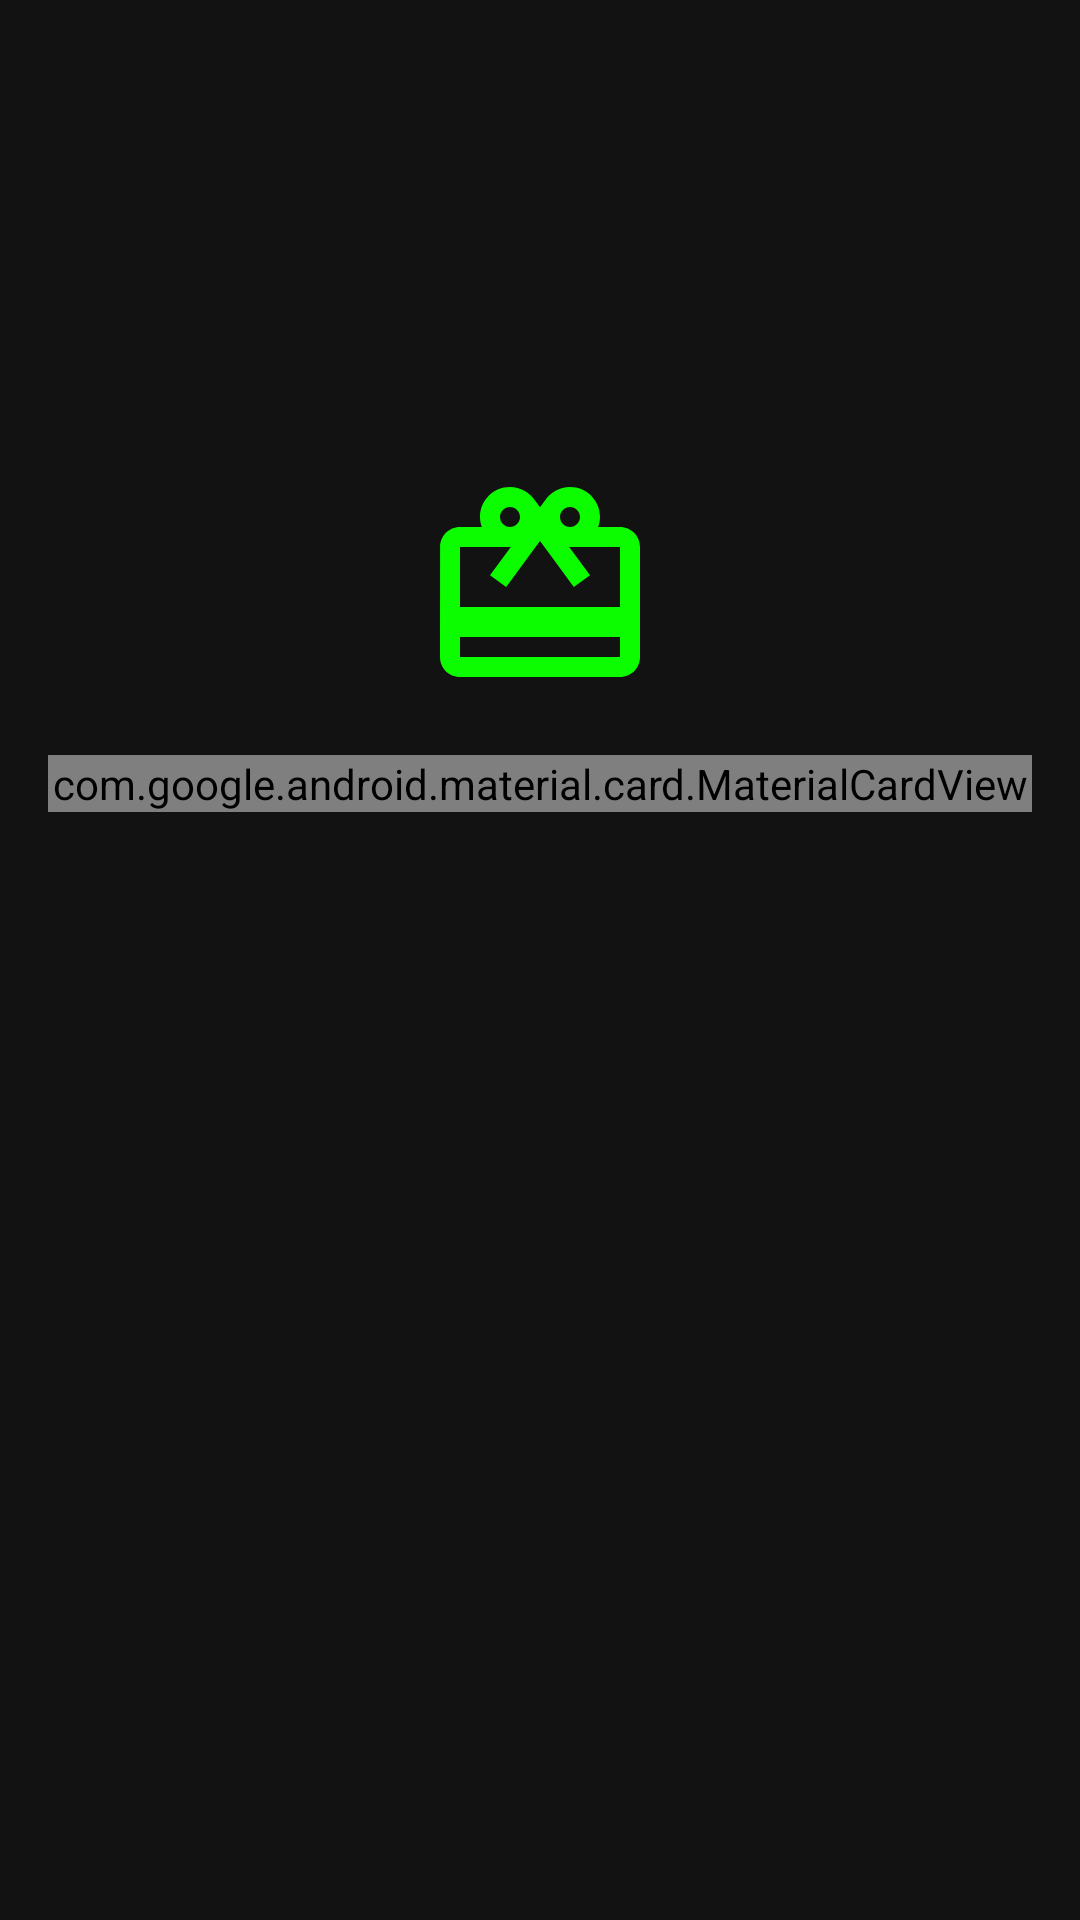

Produce the Android XML layout that renders to this screen, including the resource entries it uses.
<!-- AndroidManifest.xml: application theme Theme.Quizoo -->
<!-- res/layout/fragment_reward.xml -->
<?xml version="1.0" encoding="utf-8"?>
<androidx.constraintlayout.widget.ConstraintLayout xmlns:android="http://schemas.android.com/apk/res/android"
    xmlns:app="http://schemas.android.com/apk/res-auto"
    xmlns:tools="http://schemas.android.com/tools"
    android:layout_width="match_parent"
    android:layout_height="match_parent"
    android:background="@color/backgroundDark">
    <FrameLayout
        android:id="@+id/confetti_container"
        android:layout_width="match_parent"
        android:layout_height="match_parent"
        app:layout_constraintBottom_toBottomOf="parent"
        app:layout_constraintEnd_toEndOf="parent"
        app:layout_constraintStart_toStartOf="parent"
        app:layout_constraintTop_toTopOf="parent" />

    <com.google.android.material.card.MaterialCardView
        android:id="@+id/reward_card"
        android:layout_width="match_parent"
        android:layout_height="wrap_content"
        android:layout_margin="16dp"
        app:cardBackgroundColor="@color/material_dynamic_secondary10"
        app:cardCornerRadius="12dp"
        app:cardElevation="8dp"
        app:layout_constraintBottom_toBottomOf="parent"
        app:layout_constraintEnd_toEndOf="parent"
        app:layout_constraintStart_toStartOf="parent"
        app:layout_constraintTop_toTopOf="parent"
        app:layout_constraintVertical_bias="0.4">

        <androidx.constraintlayout.widget.ConstraintLayout
            android:layout_width="match_parent"
            android:layout_height="match_parent"
            android:padding="24dp">

            <TextView
                android:id="@+id/congrats_text"
                android:layout_width="wrap_content"
                android:layout_height="wrap_content"
                android:text="Congratulations!"
                android:textAppearance="@style/TextAppearance.MaterialComponents.Headline5"
                android:textColor="@color/gold"
                android:textStyle="bold"
                app:layout_constraintEnd_toEndOf="parent"
                app:layout_constraintStart_toStartOf="parent"
                app:layout_constraintTop_toTopOf="parent" />

            <TextView
                android:id="@+id/completion_text"
                android:layout_width="wrap_content"
                android:layout_height="wrap_content"
                android:layout_marginTop="8dp"
                android:text="You've completed all quizzes in this category"
                android:textAlignment="center"
                android:textAppearance="@style/TextAppearance.MaterialComponents.Body1"
                android:textColor="@color/gold"
                app:layout_constraintEnd_toEndOf="parent"
                app:layout_constraintStart_toStartOf="parent"
                app:layout_constraintTop_toBottomOf="@+id/congrats_text" />

            <com.google.android.material.progressindicator.CircularProgressIndicator
                android:id="@+id/score_progress"
                android:layout_width="wrap_content"
                android:layout_height="wrap_content"
                android:layout_marginTop="32dp"
                android:progress="75"
                app:indicatorColor="@color/gold"
                app:indicatorSize="160dp"
                app:layout_constraintEnd_toEndOf="parent"
                app:layout_constraintStart_toStartOf="parent"
                app:layout_constraintTop_toBottomOf="@+id/completion_text"
                app:trackColor="@color/surface"
                app:trackThickness="8dp" />

            <TextView
                android:id="@+id/score_text"
                android:layout_width="wrap_content"
                android:layout_height="wrap_content"
                android:text="75%"
                android:textAppearance="@style/TextAppearance.MaterialComponents.Headline3"
                android:textColor="@color/successColor"
                android:textStyle="bold"
                app:layout_constraintBottom_toBottomOf="@+id/score_progress"
                app:layout_constraintEnd_toEndOf="@+id/score_progress"
                app:layout_constraintStart_toStartOf="@+id/score_progress"
                app:layout_constraintTop_toTopOf="@+id/score_progress" />

            <TextView
                android:id="@+id/score_details"
                android:layout_width="wrap_content"
                android:layout_height="wrap_content"
                android:layout_marginTop="16dp"
                android:text="You got 3 out of 4 questions correct!"
                android:textAppearance="@style/TextAppearance.MaterialComponents.Body1"
                android:textColor="@color/gold"
                android:textStyle="bold"
                app:layout_constraintEnd_toEndOf="parent"
                app:layout_constraintStart_toStartOf="parent"
                app:layout_constraintTop_toBottomOf="@+id/score_progress" />

            <TextView
                android:id="@+id/time_details"
                android:layout_width="wrap_content"
                android:layout_height="wrap_content"
                android:layout_marginTop="8dp"
                android:text="Average time per question: 15 seconds"
                android:textAppearance="@style/TextAppearance.MaterialComponents.Body2"
                android:textColor="@color/gold"
                app:layout_constraintEnd_toEndOf="parent"
                app:layout_constraintStart_toStartOf="parent"
                app:layout_constraintTop_toBottomOf="@+id/score_details" />

            <com.google.android.material.button.MaterialButton
                android:id="@+id/continue_button"
                android:layout_width="match_parent"
                android:layout_height="wrap_content"
                android:layout_marginTop="32dp"
                android:padding="12dp"
                android:text="Continue"
                app:cornerRadius="8dp"
                app:layout_constraintEnd_toEndOf="parent"
                app:layout_constraintStart_toStartOf="parent"
                app:layout_constraintTop_toBottomOf="@+id/time_details" />
        </androidx.constraintlayout.widget.ConstraintLayout>
    </com.google.android.material.card.MaterialCardView>

    <ImageView
        android:id="@+id/trophy_image"
        android:layout_width="80dp"
        android:layout_height="80dp"
        android:layout_marginBottom="16dp"
        android:src="@drawable/ic_trophy"
        app:layout_constraintBottom_toTopOf="@+id/reward_card"
        app:layout_constraintEnd_toEndOf="@+id/reward_card"
        app:layout_constraintStart_toStartOf="@+id/reward_card"
        app:tint="@color/gold" />

</androidx.constraintlayout.widget.ConstraintLayout>
<!-- resources referenced by this layout -->
<resources>
  <color name="backgroundDark">#FF121212</color>
  <color name="gold">#FFD700</color>
  <color name="successColor">#FF4CAF50</color>
  <color name="surface">#FF1E1E1E</color>
  <!-- drawable ic_trophy (drawable) -->
  <vector xmlns:android="http://schemas.android.com/apk/res/android" android:height="48dp" android:tint="#0CFD00" android:viewportHeight="24" android:viewportWidth="24" android:width="48dp">
        
      <path android:fillColor="@android:color/white" android:pathData="M20,6h-2.18c0.11,-0.31 0.18,-0.65 0.18,-1 0,-1.66 -1.34,-3 -3,-3 -1.05,0 -1.96,0.54 -2.5,1.35l-0.5,0.67 -0.5,-0.68C10.96,2.54 10.05,2 9,2 7.34,2 6,3.34 6,5c0,0.35 0.07,0.69 0.18,1L4,6c-1.11,0 -1.99,0.89 -1.99,2L2,19c0,1.11 0.89,2 2,2h16c1.11,0 2,-0.89 2,-2L22,8c0,-1.11 -0.89,-2 -2,-2zM15,4c0.55,0 1,0.45 1,1s-0.45,1 -1,1 -1,-0.45 -1,-1 0.45,-1 1,-1zM9,4c0.55,0 1,0.45 1,1s-0.45,1 -1,1 -1,-0.45 -1,-1 0.45,-1 1,-1zM20,19L4,19v-2h16v2zM20,14L4,14L4,8h5.08L7,10.83 8.62,12 11,8.76l1,-1.36 1,1.36L15.38,12 17,10.83 14.92,8L20,8v6z"/>
      
  </vector>
  <style name="Theme.Quizoo" parent="Theme.MaterialComponents.DayNight.NoActionBar">
          <item name="colorPrimary">@color/primaryColor</item>
          <item name="colorPrimaryVariant">@color/primaryDarkColor</item>
          <item name="colorSecondary">@color/secondaryColor</item>
          <item name="colorOnPrimary">@color/textPrimary</item>
          <item name="colorOnSecondary">@color/textPrimary</item>
          <item name="android:windowBackground">@color/backgroundDark</item>
          <item name="android:statusBarColor">@color/primaryDarkColor</item>
          <item name="android:navigationBarColor">@color/backgroundDark</item>
          
          <item name="materialButtonStyle">@style/Quizoo.Button.ElevatedButton</item>
          <item name="textAppearanceHeadlineMedium">@style/TextAppearance.Quizoo.HeadlineMedium</item>
          <item name="textAppearanceBodyMedium">@style/TextAppearance.Quizoo.BodyMedium</item>
      </style>
  <color name="primaryColor">#FF3F51B5</color>
  <color name="primaryDarkColor">#FF1A237E</color>
  <color name="secondaryColor">#FF0288D1</color>
  <color name="textPrimary">#FFFFFFFF</color>
  <style name="Quizoo.Button.ElevatedButton" parent="Widget.MaterialComponents.Button">
          <item name="android:backgroundTint">@color/primaryColor</item>
          <item name="android:textColor">@color/textPrimary</item>
          <item name="android:padding">12dp</item>
          <item name="cornerRadius">8dp</item>
          <item name="elevation">4dp</item>
      </style>
  <style name="TextAppearance.Quizoo.HeadlineMedium" parent="TextAppearance.MaterialComponents.Headline6">
          <item name="android:textSize">20sp</item>
          <item name="android:textColor">@color/textPrimary</item>
          <item name="android:fontFamily">sans-serif-medium</item>
      </style>
  <style name="TextAppearance.Quizoo.BodyMedium" parent="TextAppearance.MaterialComponents.Body1">
          <item name="android:textSize">16sp</item>
          <item name="android:textColor">@color/textSecondary</item>
          <item name="android:fontFamily">sans-serif</item>
      </style>
  <color name="textSecondary">#FFB0BEC5</color>
</resources>
